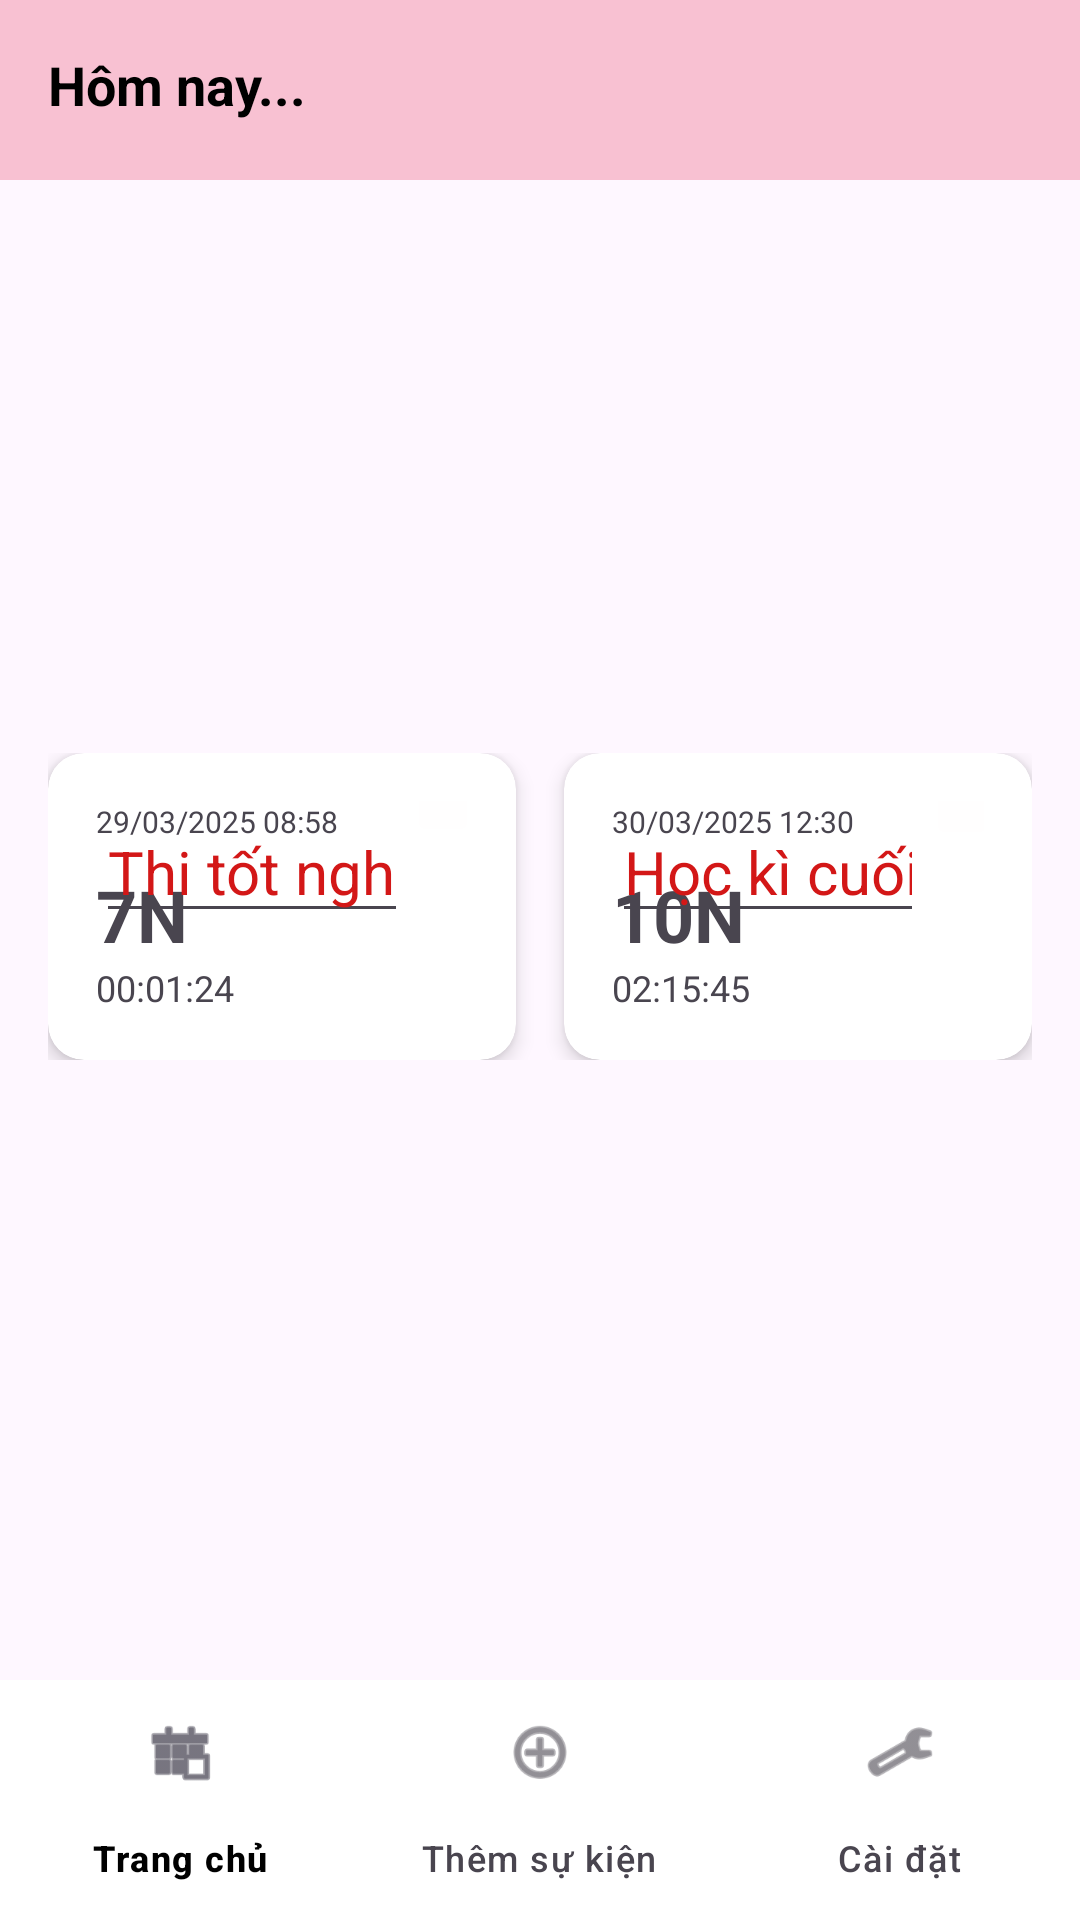

Reconstruct the res/layout file that produces this screen, plus the resources it refers to.
<!-- AndroidManifest.xml: application theme Theme.N7_countdown -->
<!-- res/layout/activity_main_land.xml -->
<?xml version="1.0" encoding="utf-8"?>

<androidx.constraintlayout.widget.ConstraintLayout xmlns:android="http://schemas.android.com/apk/res/android"
    xmlns:app="http://schemas.android.com/apk/res-auto"
    xmlns:tools="http://schemas.android.com/tools"
    android:layout_width="match_parent"
    android:layout_height="match_parent"
    android:background="@drawable/dongho">

    
    <LinearLayout
        android:id="@+id/topBar"
        android:layout_width="0dp"
        android:layout_height="60dp"
        android:background="#F8C1D2"
        android:orientation="horizontal"
        android:padding="16dp"
        app:layout_constraintEnd_toEndOf="parent"
        app:layout_constraintStart_toStartOf="parent"
        app:layout_constraintTop_toTopOf="parent">

        <TextView
            android:layout_width="wrap_content"
            android:layout_height="wrap_content"
            android:text="Hôm nay..."
            android:textColor="#000"
            android:textSize="18sp"
            android:textStyle="bold" />
    </LinearLayout>


    
    <LinearLayout
        android:id="@+id/cardRow"
        android:layout_width="0dp"
        android:layout_height="wrap_content"
        android:layout_marginStart="16dp"
        android:layout_marginEnd="16dp"

        android:layout_marginBottom="16dp"
        android:gravity="center"
        android:orientation="horizontal"
        app:layout_constraintBottom_toTopOf="@+id/bottom_navigation"
        app:layout_constraintEnd_toEndOf="parent"
        app:layout_constraintStart_toStartOf="parent"
        app:layout_constraintTop_toBottomOf="@id/topBar">

        
        <androidx.cardview.widget.CardView
            android:layout_width="0dp"
            android:layout_height="wrap_content"
            android:layout_marginEnd="8dp"
            android:layout_weight="1"
            app:cardCornerRadius="12dp"
            app:cardElevation="4dp">

            <RelativeLayout
                android:layout_width="match_parent"
                android:layout_height="wrap_content"
                android:padding="16dp">

                <TextView
                    android:id="@+id/timeDate1"
                    android:layout_width="wrap_content"
                    android:layout_height="wrap_content"
                    android:text="29/03/2025 08:58"
                    android:textSize="10sp" />

                <LinearLayout
                    android:id="@+id/timeBlock1"
                    android:layout_width="wrap_content"
                    android:layout_height="wrap_content"
                    android:layout_below="@id/timeDate1"
                    android:layout_marginTop="8dp"
                    android:orientation="vertical">

                    <TextView
                        android:layout_width="wrap_content"
                        android:layout_height="wrap_content"
                        android:text="7N"
                        android:textSize="24sp"
                        android:textStyle="bold" />

                    <TextView
                        android:layout_width="wrap_content"
                        android:layout_height="wrap_content"
                        android:text="00:01:24"
                        android:textSize="12sp" />
                </LinearLayout>

                <EditText
                    android:id="@+id/textView1"
                    android:layout_width="162dp"
                    android:layout_height="wrap_content"
                    android:layout_alignParentEnd="true"
                    android:layout_marginEnd="20dp"
                    android:ellipsize="end"
                    android:maxLines="1"
                    android:singleLine="true"
                    android:text="Thi tốt nghiệp"
                    android:textColor="#D31717"
                    android:textSize="20sp" />

                <ImageButton
                    android:layout_width="24dp"
                    android:layout_height="24dp"
                    android:layout_below="@id/textView1"
                    android:layout_alignEnd="@id/textView1"
                    android:layout_marginTop="-53dp"
                    android:layout_marginEnd="-24dp"
                    android:backgroundTint="#FFFEFE"
                    android:contentDescription="Tùy chọn"
                    android:src="@drawable/caidat" />
            </RelativeLayout>
        </androidx.cardview.widget.CardView>

        
        <androidx.cardview.widget.CardView
            android:layout_width="0dp"
            android:layout_height="wrap_content"
            android:layout_marginStart="8dp"
            android:layout_weight="1"
            app:cardCornerRadius="12dp"
            app:cardElevation="4dp">

            <RelativeLayout
                android:layout_width="match_parent"
                android:layout_height="wrap_content"
                android:padding="16dp">

                <TextView
                    android:id="@+id/timeDate2"
                    android:layout_width="wrap_content"
                    android:layout_height="wrap_content"
                    android:text="30/03/2025 12:30"
                    android:textSize="10sp" />

                <LinearLayout
                    android:id="@+id/timeBlock2"
                    android:layout_width="wrap_content"
                    android:layout_height="wrap_content"
                    android:layout_below="@id/timeDate2"
                    android:layout_marginTop="8dp"
                    android:orientation="vertical">

                    <TextView
                        android:layout_width="wrap_content"
                        android:layout_height="wrap_content"
                        android:text="10N"
                        android:textSize="24sp"
                        android:textStyle="bold" />

                    <TextView
                        android:layout_width="wrap_content"
                        android:layout_height="wrap_content"
                        android:text="02:15:45"
                        android:textSize="12sp" />
                </LinearLayout>

                <EditText
                    android:id="@+id/textView2"
                    android:layout_width="162dp"
                    android:layout_height="wrap_content"
                    android:layout_alignParentEnd="true"
                    android:layout_marginEnd="20dp"
                    android:ellipsize="end"
                    android:maxLines="1"
                    android:singleLine="true"
                    android:text="Học kì cuối"
                    android:textColor="#D31717"
                    android:textSize="20sp" />


                <ImageButton
                    android:layout_width="24dp"
                    android:layout_height="24dp"
                    android:layout_below="@id/textView2"
                    android:layout_alignEnd="@id/textView2"
                    android:layout_marginTop="-52dp"
                    android:layout_marginEnd="-25dp"
                    android:backgroundTint="#FFFEFE"
                    android:contentDescription="Tùy chọn"
                    android:src="@drawable/caidat" />
            </RelativeLayout>
        </androidx.cardview.widget.CardView>
    </LinearLayout>

    
    <com.google.android.material.bottomnavigation.BottomNavigationView
        android:id="@+id/bottom_navigation"
        android:layout_width="0dp"
        android:layout_height="wrap_content"
        android:background="#FFFFFF"
        app:layout_constraintBottom_toBottomOf="parent"
        app:layout_constraintEnd_toEndOf="parent"
        app:layout_constraintStart_toStartOf="parent"
        app:menu="@menu/bottom_nav_menu" />
</androidx.constraintlayout.widget.ConstraintLayout>
<!-- resources referenced by this layout -->
<resources>
  <style name="Theme.N7_countdown" parent="Base.Theme.N7_countdown" />
  <style name="Base.Theme.N7_countdown" parent="Theme.Material3.DayNight.NoActionBar">
          <item name="colorBackground">@color/colorBackground</item>
          <item name="colorSurface">@color/colorSurface</item>
          <item name="colorOnBackground">@color/colorOnBackground</item>
          <item name="colorOnSurface">@color/colorOnSurface</item>
  
          
          <item name="android:navigationBarColor">?attr/colorBackground</item>
          <item name="android:windowLightNavigationBar" tools:targetApi="o_mr1">true</item>
          
          
      </style>
  <color name="colorBackground">#FFFFFF</color>
  <color name="colorSurface">#F5F5F5</color>
  <color name="colorOnBackground">#000000</color>
  <color name="colorOnSurface">#000000</color>
</resources>
